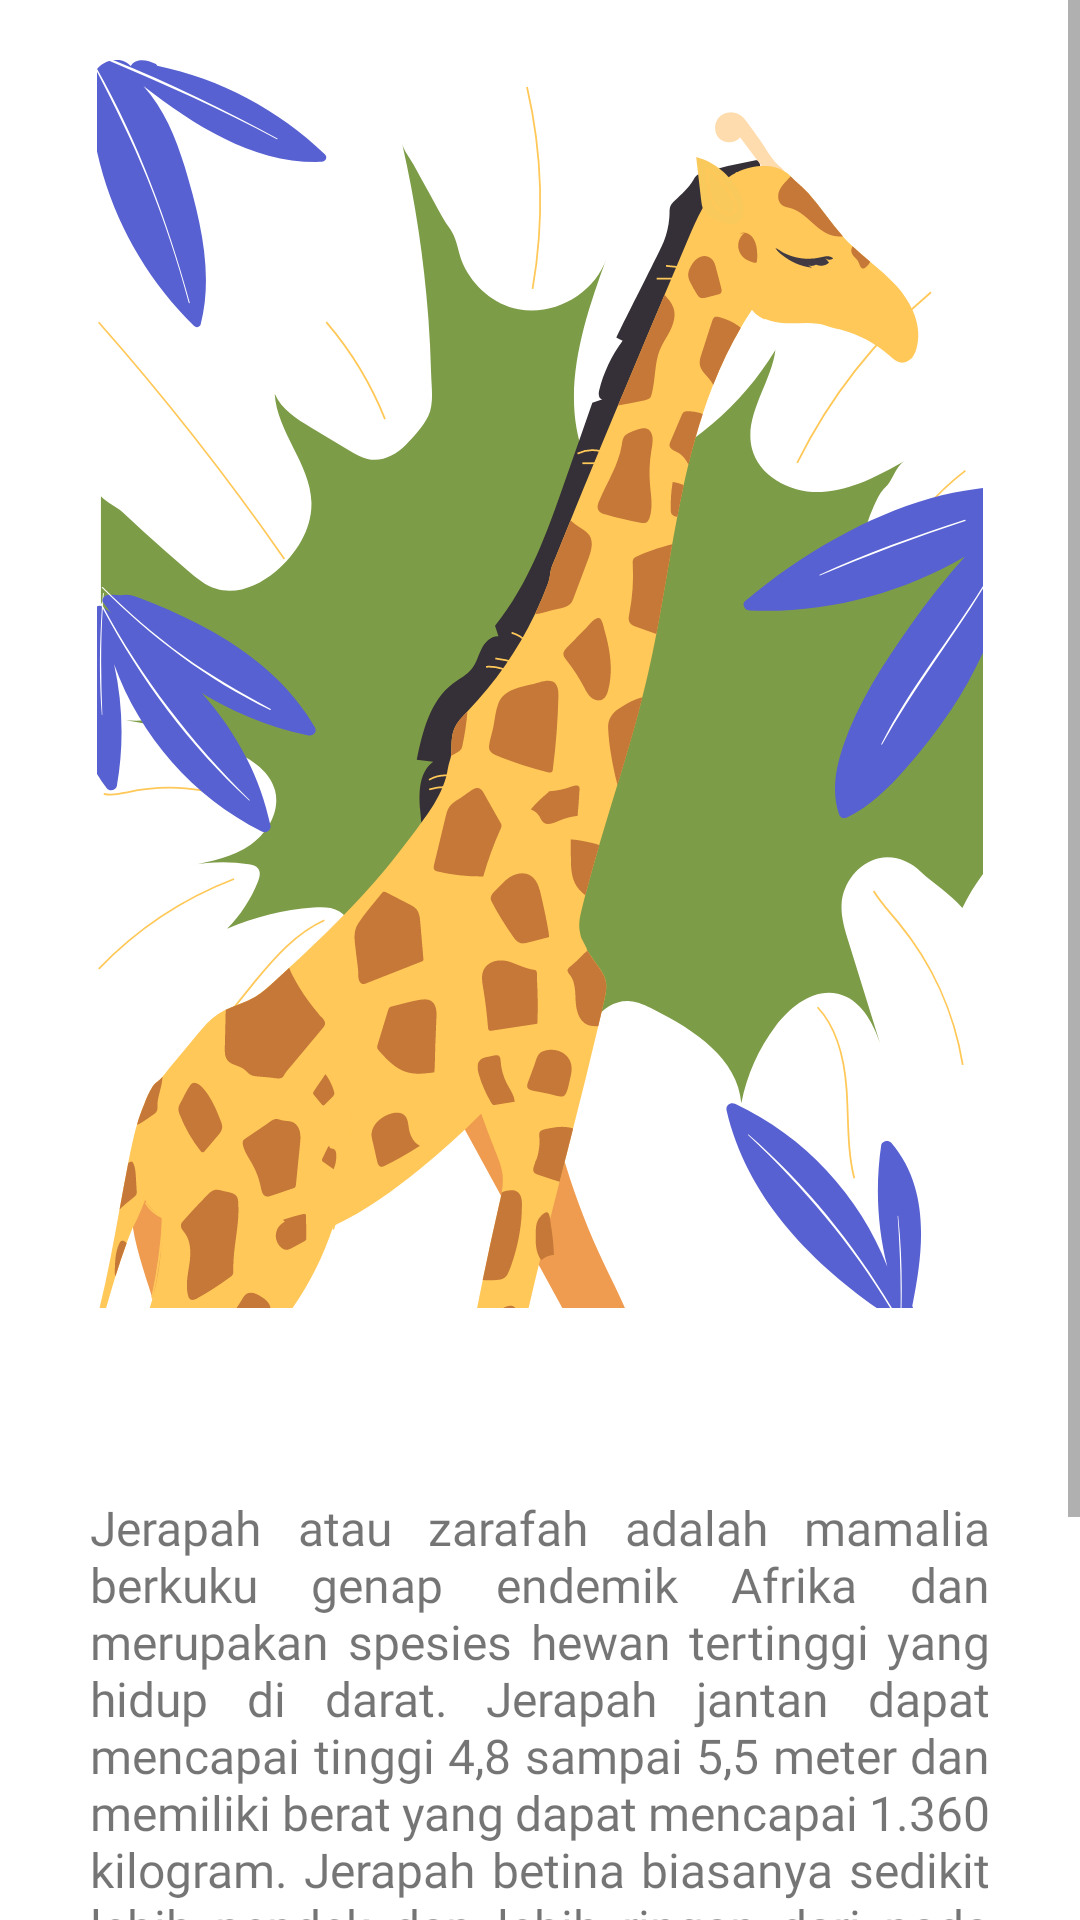

Here is an Android app screen rendered from its layout file. Give the layout XML and the strings, colors and styles it references.
<!-- AndroidManifest.xml: application theme Theme.Tugas_Pertemuan08 -->
<!-- res/layout/fragment_jerapah.xml -->
<?xml version="1.0" encoding="utf-8"?>
<androidx.constraintlayout.widget.ConstraintLayout xmlns:android="http://schemas.android.com/apk/res/android"
    xmlns:app="http://schemas.android.com/apk/res-auto"
    xmlns:tools="http://schemas.android.com/tools"
    android:layout_width="match_parent"
    android:layout_height="match_parent"
    tools:context=".ui.jerapah.JerapahFragment">

    <ScrollView
        android:layout_width="match_parent"
        android:layout_height="match_parent">

        <LinearLayout
            android:layout_width="wrap_content"
            android:layout_height="wrap_content"
            android:orientation="vertical">

            <LinearLayout
                android:layout_width="match_parent"
                android:layout_height="match_parent"
                android:orientation="vertical">

                <com.google.android.material.imageview.ShapeableImageView
                    android:id="@+id/imageView"
                    android:layout_width="wrap_content"
                    android:layout_height="wrap_content"
                    android:layout_gravity="center"
                    android:layout_marginTop="20dp"
                    android:src="@drawable/jerapah_image"
                    app:shapeAppearanceOverlay="@style/RoundedCorner" />

                <TextView
                    android:id="@+id/text_jerapah"
                    android:layout_width="match_parent"
                    android:layout_height="wrap_content"
                    android:layout_marginTop="20dp"
                    android:fontFamily="@font/outfit_medium"
                    android:textAlignment="center"
                    android:textSize="24sp"
                    android:textStyle="bold"
                    app:layout_constraintBottom_toBottomOf="parent"
                    app:layout_constraintEnd_toEndOf="parent"
                    app:layout_constraintStart_toStartOf="parent"
                    app:layout_constraintTop_toTopOf="parent" />

                <TextView
                    android:layout_width="wrap_content"
                    android:layout_height="wrap_content"
                    android:layout_marginHorizontal="30dp"
                    android:layout_marginTop="10dp"
                    android:justificationMode="inter_word"
                    android:text="@string/decs_jerapah"
                    android:textSize="16dp" />

                <Button
                    android:id="@+id/button_jerapah"
                    android:layout_width="match_parent"
                    android:layout_height="wrap_content"
                    android:layout_marginHorizontal="30dp"
                    android:layout_marginTop="10dp"
                    android:layout_marginBottom="80dp"
                    android:text="@string/lihat_lebih_lengkap"
                    android:textAllCaps="false" />

            </LinearLayout>
        </LinearLayout>
    </ScrollView>
</androidx.constraintlayout.widget.ConstraintLayout>
<!-- resources referenced by this layout -->
<resources>
  <!-- drawable jerapah_image: vector/xml drawable (drawable, 39859 chars, omitted) -->
  <string name="decs_jerapah">Jerapah atau zarafah adalah mamalia berkuku genap endemik Afrika dan merupakan spesies hewan tertinggi yang hidup di darat. Jerapah jantan dapat mencapai tinggi 4,8 sampai 5,5 meter dan memiliki berat yang dapat mencapai 1.360 kilogram. Jerapah betina biasanya sedikit lebih pendek dan lebih ringan dari pada jerapah jantan.</string>
  <string name="lihat_lebih_lengkap">Lihat Gambar Abstact</string>
  <style name="Theme.Tugas_Pertemuan08" parent="Theme.MaterialComponents.DayNight.DarkActionBar">
          
          <item name="colorPrimary">@color/purple_500</item>
          <item name="colorPrimaryVariant">@color/purple_700</item>
          <item name="colorOnPrimary">@color/white</item>
          
          <item name="colorSecondary">@color/teal_200</item>
          <item name="colorSecondaryVariant">@color/teal_700</item>
          <item name="colorOnSecondary">@color/black</item>
          
          <item name="android:statusBarColor">?attr/colorPrimaryVariant</item>
          
          <item name="fontFamily">@font/outfit_regular</item>
      </style>
  <color name="purple_500">#FF6200EE</color>
  <color name="purple_700">#FF3700B3</color>
  <color name="white">#FFFFFFFF</color>
  <color name="teal_200">#FF03DAC5</color>
  <color name="teal_700">#FF018786</color>
  <color name="black">#FF000000</color>
</resources>
